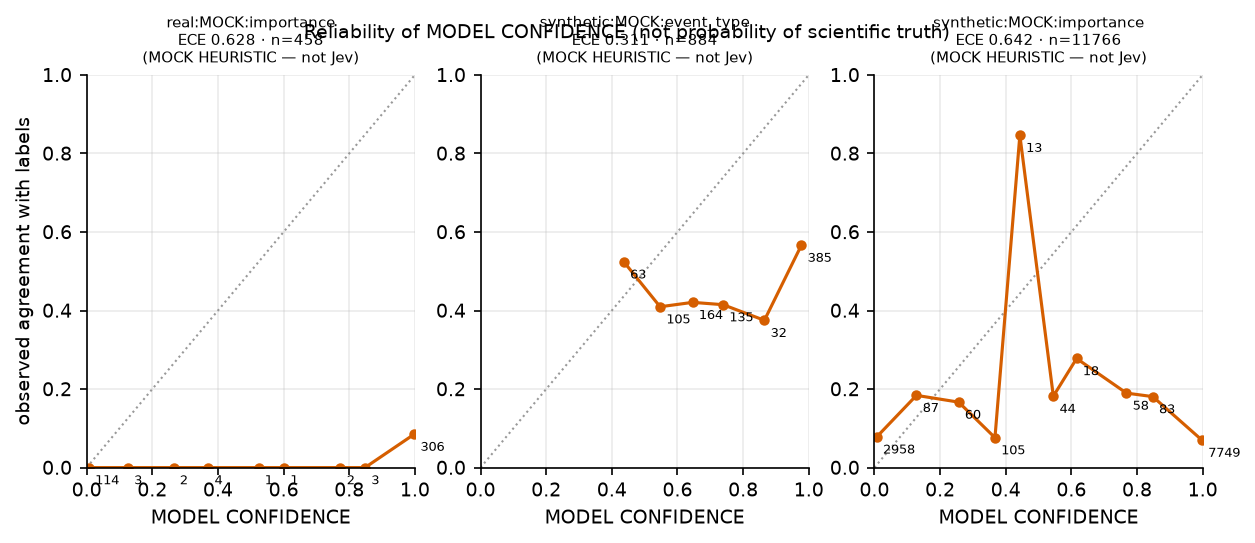

Source data for this figure (header and first rows):
series, bin_lo, bin_hi, n, mean_confidence, accuracy
real:MOCK:importance, 0.0, 0.1, 114, 0.006792, 0.0
real:MOCK:importance, 0.1, 0.2, 3, 0.1254, 0.0
real:MOCK:importance, 0.2, 0.3, 2, 0.2647, 0.0
real:MOCK:importance, 0.3, 0.4, 4, 0.3706, 0.0
real:MOCK:importance, 0.5, 0.6, 1, 0.5236, 0.0
real:MOCK:importance, 0.6, 0.7, 1, 0.6013, 0.0
real:MOCK:importance, 0.7, 0.8, 2, 0.7733, 0.0
real:MOCK:importance, 0.8, 0.9, 3, 0.848, 0.0
real:MOCK:importance, 0.9, 1.0, 306, 0.9979, 0.08497
synthetic:MOCK:event_type, 0.4, 0.5, 63, 0.4367, 0.5238
synthetic:MOCK:event_type, 0.5, 0.6, 105, 0.5471, 0.4095
synthetic:MOCK:event_type, 0.6, 0.7, 164, 0.6461, 0.4207
synthetic:MOCK:event_type, 0.7, 0.8, 135, 0.739, 0.4148
synthetic:MOCK:event_type, 0.8, 0.9, 32, 0.8647, 0.375
synthetic:MOCK:event_type, 0.9, 1.0, 385, 0.9775, 0.5662
synthetic:MOCK:importance, 0.0, 0.1, 2958, 0.006927, 0.07809
synthetic:MOCK:importance, 0.1, 0.2, 87, 0.1281, 0.1839
synthetic:MOCK:importance, 0.2, 0.3, 60, 0.2566, 0.1667
synthetic:MOCK:importance, 0.3, 0.4, 105, 0.3672, 0.07619
synthetic:MOCK:importance, 0.4, 0.5, 13, 0.443, 0.8462
synthetic:MOCK:importance, 0.5, 0.6, 44, 0.545, 0.1818
synthetic:MOCK:importance, 0.6, 0.7, 18, 0.616, 0.2778
synthetic:MOCK:importance, 0.7, 0.8, 58, 0.7678, 0.1897
synthetic:MOCK:importance, 0.8, 0.9, 83, 0.848, 0.1807
synthetic:MOCK:importance, 0.9, 1.0, 7749, 0.9979, 0.06982
